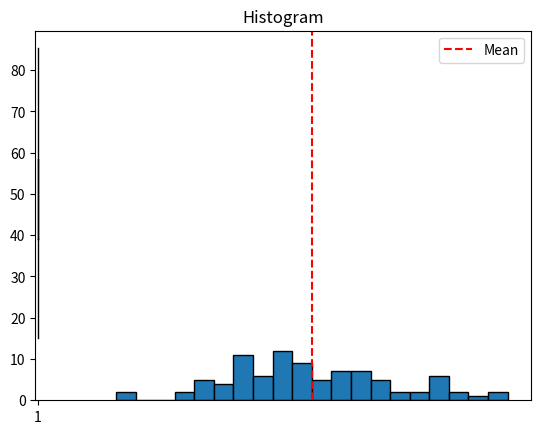

Generate this figure with matplotlib:
import numpy as np
import matplotlib.pyplot as plt
from scipy.stats import skew, kurtosis


data = np.random.normal(loc=50, scale=15, size=100)
data[np.random.choice(100, 10, replace=False)] = np.nan

data_clean = data[~np.isnan(data)]
data_filled = np.where(np.isnan(data), np.nanmean(data), data)

Q1 = np.percentile(data_clean, 25)
Q2 = np.percentile(data_clean, 50)
Q3 = np.percentile(data_clean, 75)
IQR = Q3-Q1
print(f'{Q1 = }, {Q2 = }, {Q3 = }, {IQR = }')

plt.boxplot(data_clean)
plt.title('Boxplot')
plt.show()

print('Skewness:', skew(data_clean))
print('Kurtosis:', kurtosis(data_clean))

plt.hist(data_clean, bins=20, edgecolor='black')
plt.axvline(np.mean(data_clean), color='red', linestyle='dashed', label='Mean')
plt.title('Histogram')
plt.legend()
plt.show()
